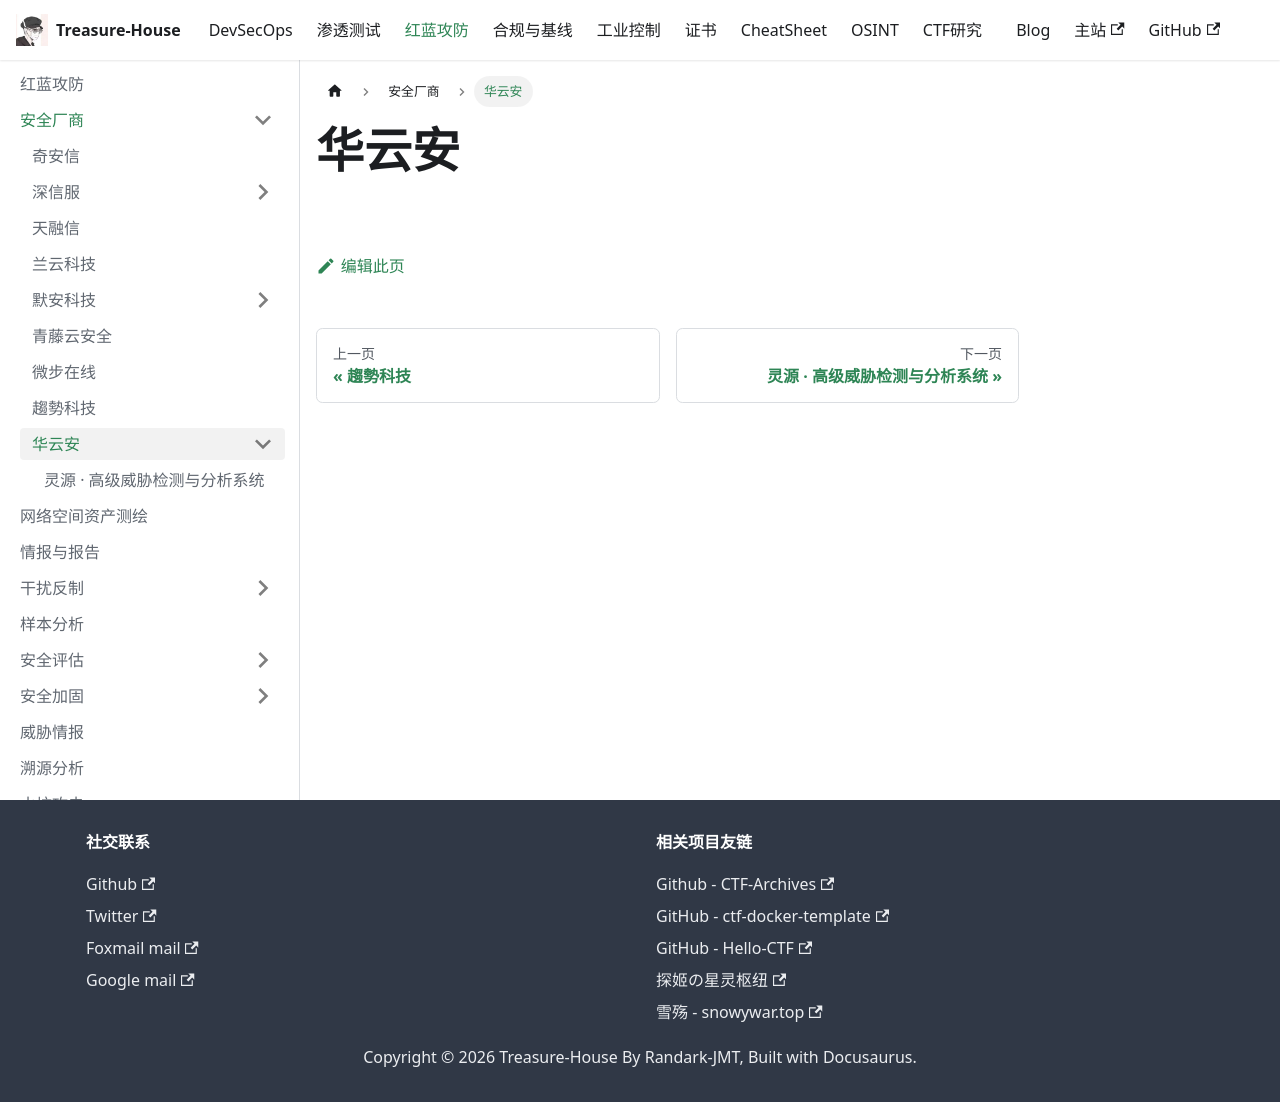

repository: Randark-JMT/Treasure-House · page: docs/Attack-Defense/Safety-Vendor/VUL-AI/index.html · generator: docusaurus

# 华云安
